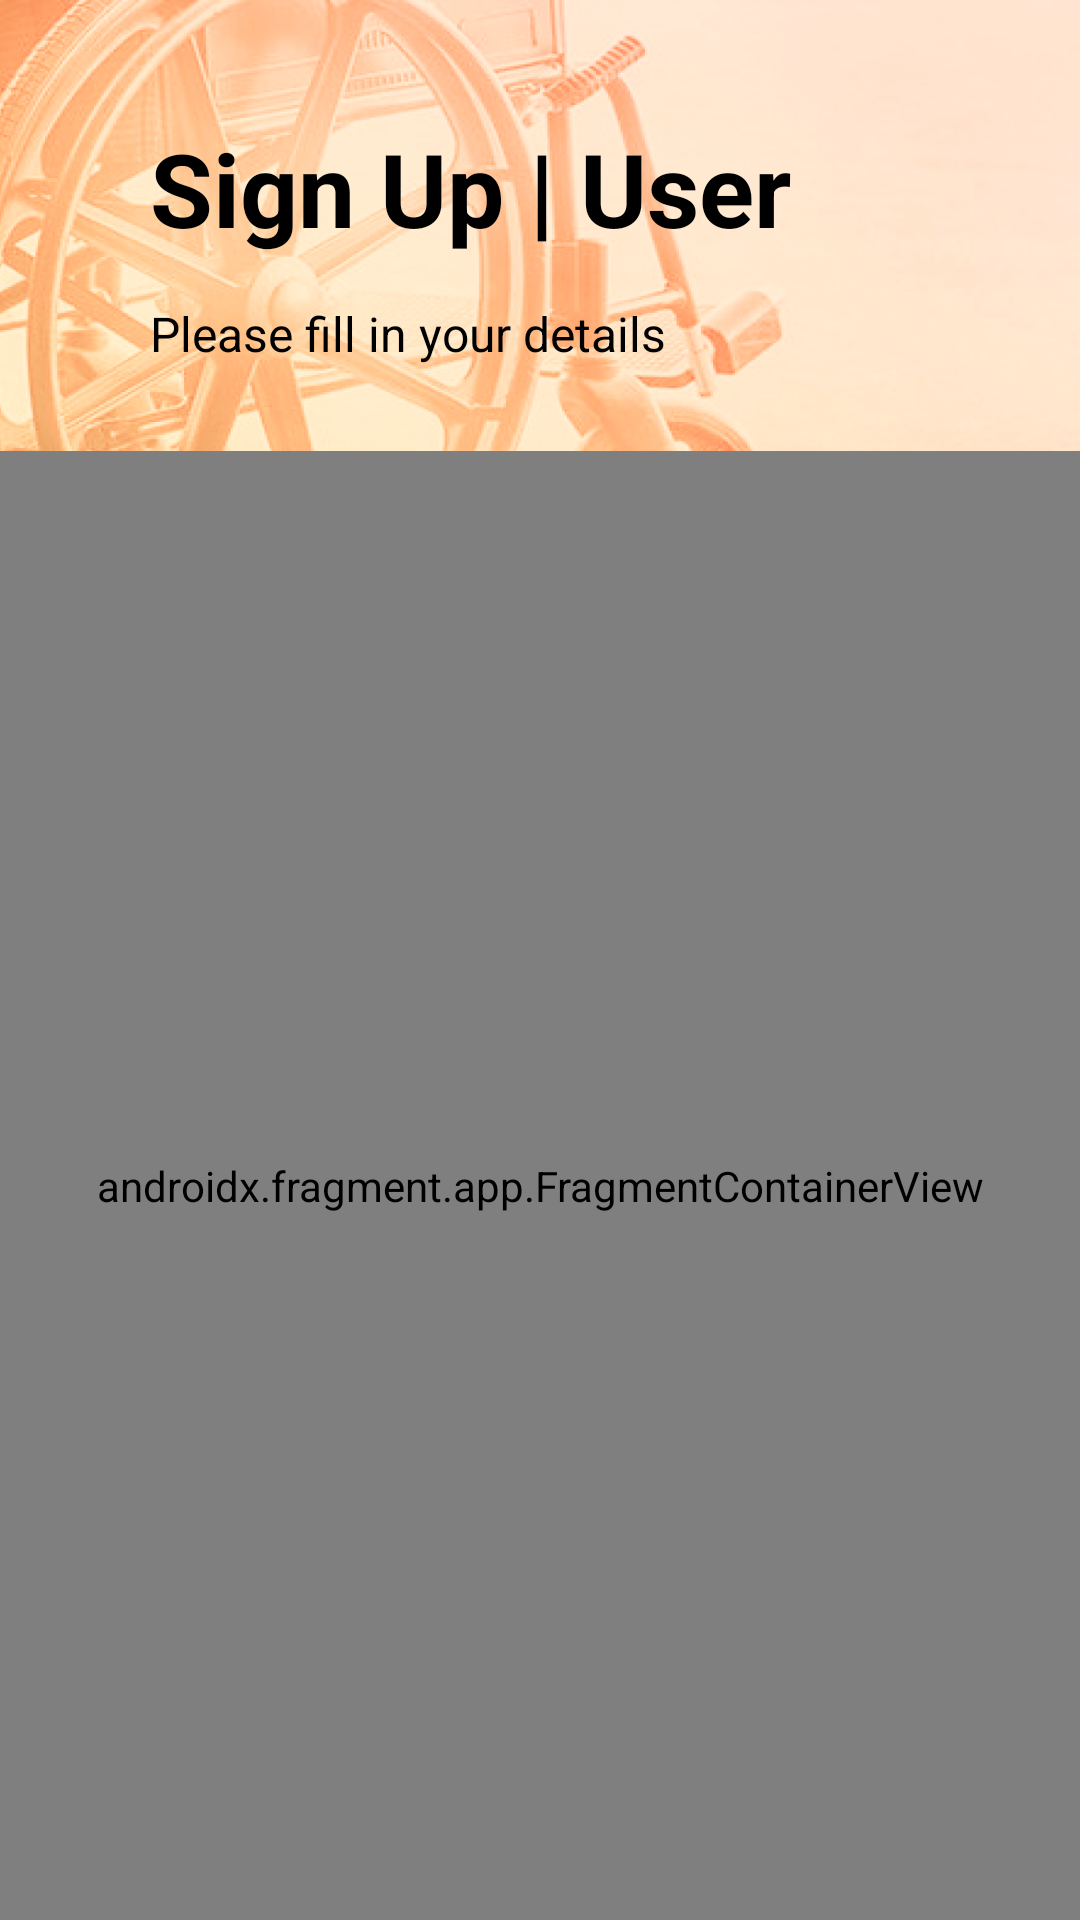

Write the Android layout XML for this screen, with the resource values it uses.
<!-- AndroidManifest.xml: application theme Theme.Share4Care -->
<!-- res/layout/activity_registration_main.xml -->
<?xml version="1.0" encoding="utf-8"?>
<layout xmlns:android="http://schemas.android.com/apk/res/android"
    xmlns:app="http://schemas.android.com/apk/res-auto"
    xmlns:tools="http://schemas.android.com/tools">

    <androidx.constraintlayout.widget.ConstraintLayout
        android:layout_width="match_parent"
        android:layout_height="match_parent"
        android:layout_marginTop="0dp"
        tools:context=".shihan.LoginActivity">

        <androidx.constraintlayout.widget.ConstraintLayout
            android:id="@+id/layout_for_image"
            android:layout_width="0dp"
            android:layout_height="200dp"
            android:background="@drawable/login_background"
            app:layout_constraintEnd_toEndOf="parent"
            app:layout_constraintHorizontal_bias="0.0"
            app:layout_constraintStart_toStartOf="parent"
            app:layout_constraintTop_toTopOf="parent">

            <TextView
                android:id="@+id/signup_title_text"
                android:layout_width="wrap_content"
                android:layout_height="wrap_content"
                android:layout_marginStart="50dp"
                android:layout_marginTop="40dp"
                android:text="@string/sign_up_user"
                android:textColor="@color/black"
                android:textSize="34sp"
                android:textStyle="bold"
                app:layout_constraintStart_toStartOf="parent"
                app:layout_constraintTop_toTopOf="parent" />

            <TextView
                android:id="@+id/signup_instruction"
                android:layout_width="wrap_content"
                android:layout_height="wrap_content"
                android:layout_marginTop="15dp"
                android:text="@string/please_fill_in_your_details"
                android:textColor="@color/black"
                android:textSize="16sp"
                app:layout_constraintStart_toStartOf="@+id/signup_title_text"
                app:layout_constraintTop_toBottomOf="@+id/signup_title_text" />

        </androidx.constraintlayout.widget.ConstraintLayout>

        <androidx.constraintlayout.widget.ConstraintLayout
            android:id="@+id/layout_for_content"
            android:layout_width="0dp"
            android:layout_height="0dp"
            android:layout_marginTop="-50dp"
            android:background="@drawable/login_content_round"
            app:layout_constraintBottom_toBottomOf="parent"
            app:layout_constraintEnd_toEndOf="parent"
            app:layout_constraintHorizontal_bias="0.0"
            app:layout_constraintStart_toStartOf="parent"
            app:layout_constraintTop_toBottomOf="@+id/layout_for_image"
            app:layout_constraintVertical_bias="1.0">


            <androidx.fragment.app.FragmentContainerView
                android:id="@+id/myNavHostFragment"
                android:name="androidx.navigation.fragment.NavHostFragment"
                android:layout_width="match_parent"
                android:layout_height="match_parent"
                app:navGraph="@navigation/navigation_reg"
                app:defaultNavHost="true" />

        </androidx.constraintlayout.widget.ConstraintLayout>


    </androidx.constraintlayout.widget.ConstraintLayout>
</layout>
<!-- resources referenced by this layout -->
<resources>
  <color name="black">#FF000000</color>
  <!-- drawable login_background: png bitmap (drawable-v24, 354928 bytes) -->
  <!-- drawable login_content_round (drawable) -->
  <?xml version="1.0" encoding="utf-8"?>
  <shape xmlns:android="http://schemas.android.com/apk/res/android"
      android:shape="rectangle">
  
      <solid android:color="@color/white"/>
      <corners android:topLeftRadius="40dp"
          android:topRightRadius="40dp">
      </corners>
  
  </shape>
  <string name="please_fill_in_your_details">Please fill in your details</string>
  <string name="sign_up_user">Sign Up | User</string>
  <style name="Theme.Share4Care" parent="Theme.MaterialComponents.DayNight">
          
          <item name="colorPrimary">@color/app_orange</item>
          <item name="colorPrimaryVariant">@color/app_secondary_orange</item>
          <item name="colorOnPrimary">@color/black</item>
          
          <item name="colorSecondary">@color/teal_200</item>
          <item name="colorSecondaryVariant">@color/teal_700</item>
          <item name="colorOnSecondary">@color/white</item>
          
          <item name="android:statusBarColor" tools:targetApi="l">@color/black</item>
          
      </style>
  <color name="white">#FFFFFFFF</color>
  <color name="app_orange">#EA974D</color>
  <color name="app_secondary_orange">#F2C094</color>
  <color name="teal_200">#FF03DAC5</color>
  <color name="teal_700">#FF018786</color>
</resources>
